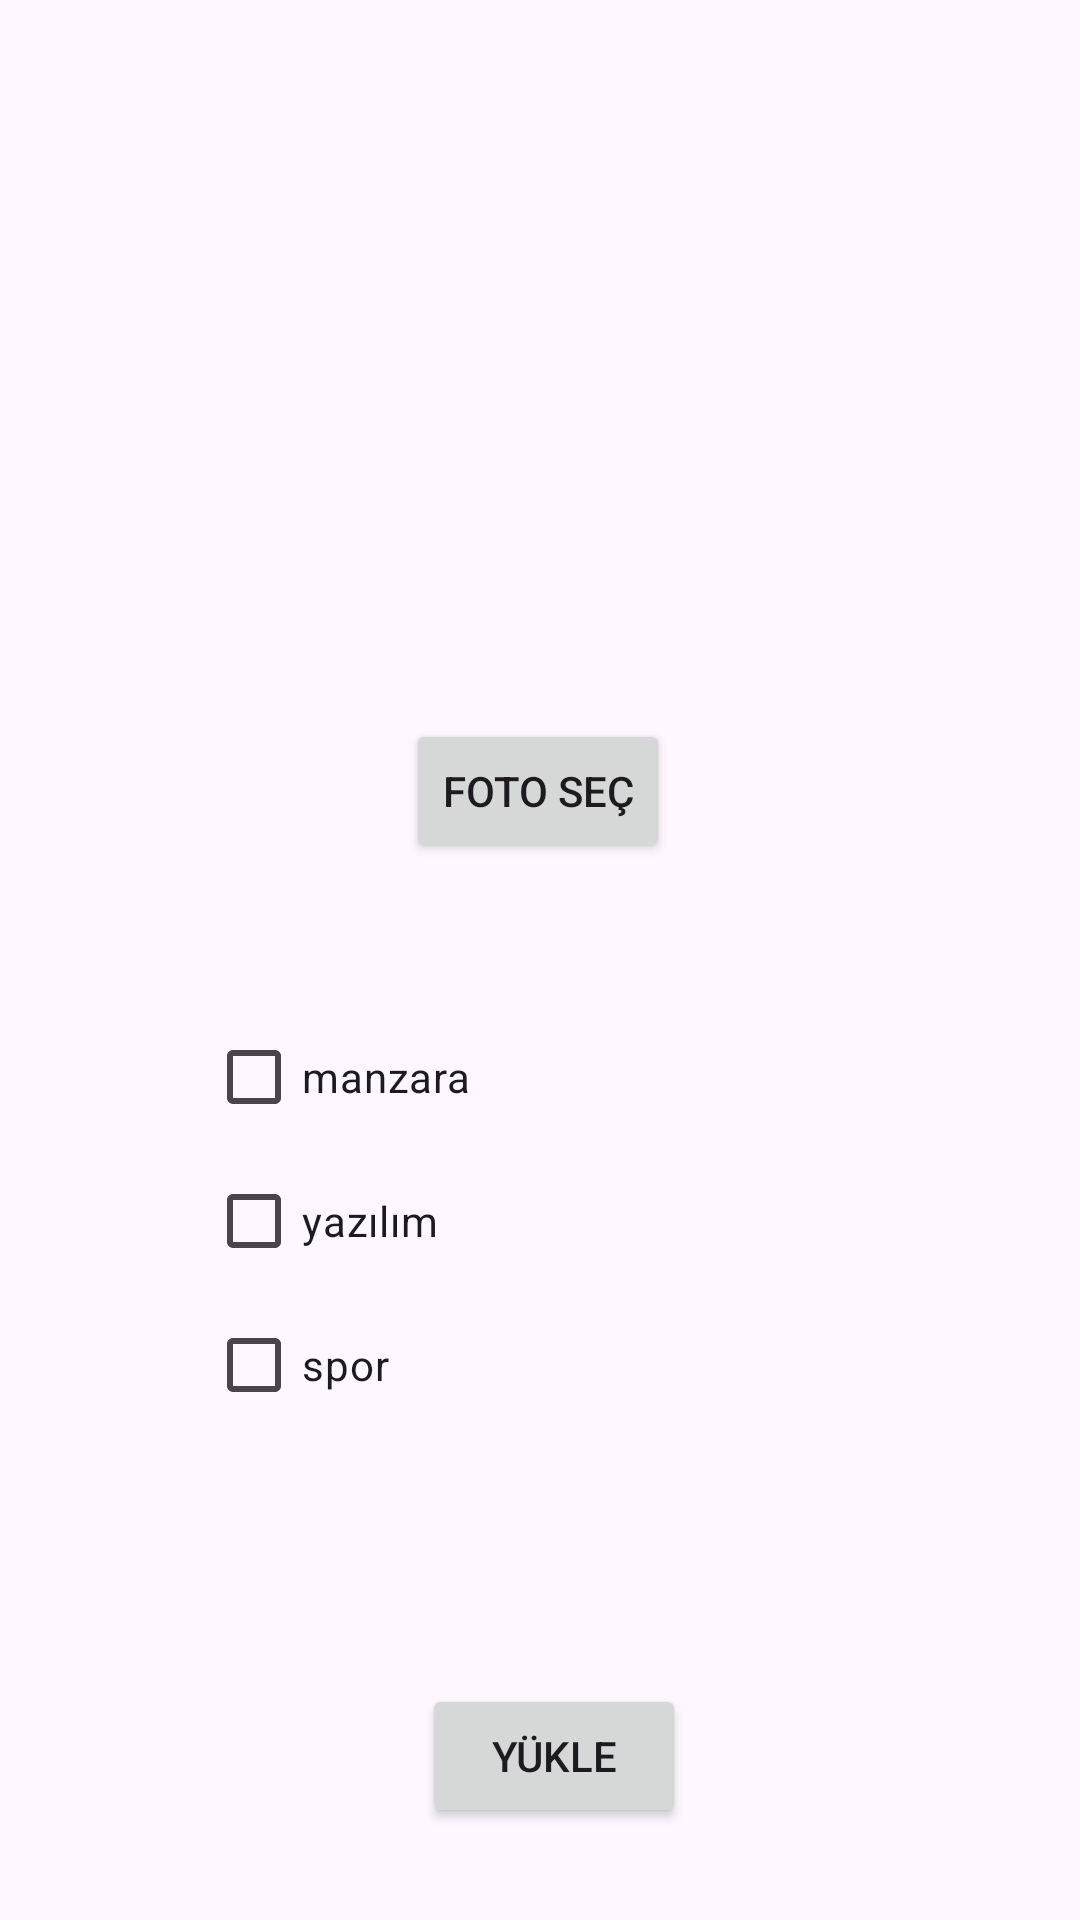

This screen was rendered from an Android layout file. Write that file and the resources it references.
<!-- AndroidManifest.xml: application theme Theme.Finaldeneme -->
<!-- res/layout/fragment_addphoto.xml -->
<?xml version="1.0" encoding="utf-8"?>
<androidx.constraintlayout.widget.ConstraintLayout xmlns:android="http://schemas.android.com/apk/res/android"
    xmlns:app="http://schemas.android.com/apk/res-auto"
    xmlns:tools="http://schemas.android.com/tools"
    android:layout_width="match_parent"
    android:layout_height="match_parent"
    tools:context=".ui.AddPhotoFragment">

    <Button
        android:id="@+id/btnFotosec"
        android:layout_width="wrap_content"
        android:layout_height="wrap_content"
        android:text="foto seç"
        app:layout_constraintBottom_toBottomOf="parent"
        app:layout_constraintEnd_toEndOf="parent"
        app:layout_constraintHorizontal_bias="0.498"
        app:layout_constraintStart_toStartOf="parent"
        app:layout_constraintTop_toTopOf="parent"
        app:layout_constraintVertical_bias="0.405" />

    <Button
        android:id="@+id/btnYukle"
        android:layout_width="wrap_content"
        android:layout_height="wrap_content"
        android:text="yükle"
        app:layout_constraintBottom_toBottomOf="parent"
        app:layout_constraintEnd_toEndOf="parent"
        app:layout_constraintHorizontal_bias="0.517"
        app:layout_constraintStart_toStartOf="parent"
        app:layout_constraintTop_toTopOf="parent"
        app:layout_constraintVertical_bias="0.948" />

    <RadioGroup
        android:id="@+id/radioGroup"
        android:layout_width="222dp"
        android:layout_height="160dp"
        app:layout_constraintBottom_toBottomOf="parent"
        app:layout_constraintEnd_toEndOf="parent"
        app:layout_constraintHorizontal_bias="0.497"
        app:layout_constraintStart_toStartOf="parent"
        app:layout_constraintTop_toTopOf="parent"
        app:layout_constraintVertical_bias="0.698">

        <CheckBox
            android:id="@+id/label_manzara"
            android:layout_width="match_parent"
            android:layout_height="wrap_content"
            android:text="manzara" />

        <CheckBox
            android:id="@+id/label_yazilim"
            android:layout_width="match_parent"
            android:layout_height="wrap_content"
            android:text="yazılım" />

        <CheckBox
            android:id="@+id/label_spor"
            android:layout_width="match_parent"
            android:layout_height="wrap_content"
            android:text="spor" />
    </RadioGroup>

    <ImageView
        android:id="@+id/imgview"
        android:layout_width="179dp"
        android:layout_height="160dp"
        android:src="@drawable/ic_menu_gallery"
        app:layout_constraintBottom_toTopOf="@+id/btnFotosec"
        app:layout_constraintEnd_toEndOf="parent"
        app:layout_constraintStart_toStartOf="parent"
        app:layout_constraintTop_toTopOf="parent"
        app:layout_constraintVertical_bias="0.717" />

</androidx.constraintlayout.widget.ConstraintLayout>
<!-- resources referenced by this layout -->
<resources>
  <style name="Theme.Finaldeneme" parent="Base.Theme.Finaldeneme" />
  <style name="Base.Theme.Finaldeneme" parent="Theme.Material3.DayNight.NoActionBar">
          
          
      </style>
</resources>
